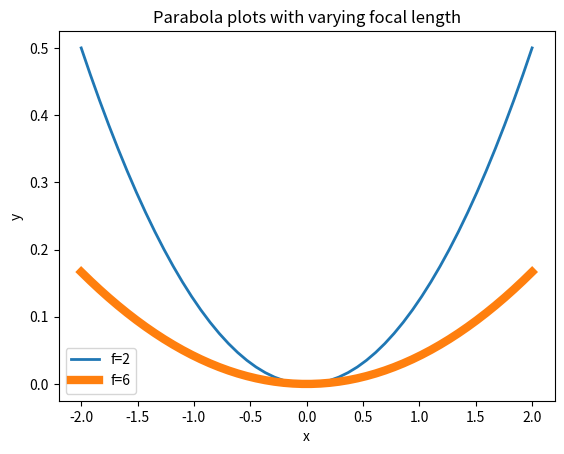
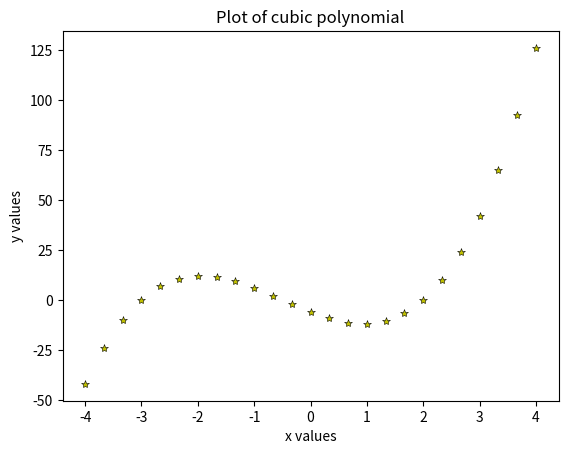
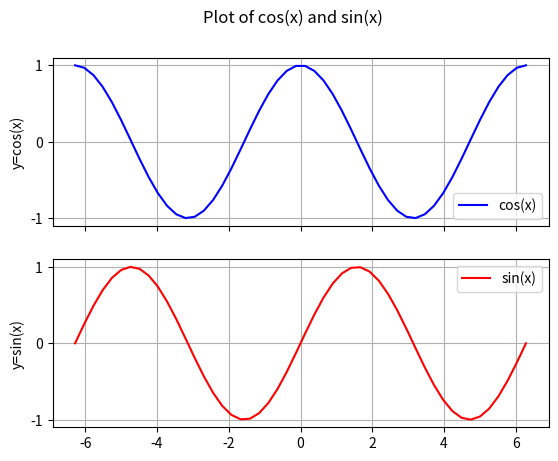

Here is the Python script that generated these plots, in order:
# By submitting this assignment, I agree to the following:
#   "Aggies do not lie, cheat, or steal, or tolerate those who do."
#   "I have not given or received any unauthorized aid on this assignment."
#
# [redacted]
# [redacted]
# [redacted]
# [redacted]
# [redacted]
# Assignment:   Lab 11 Group
# Date:         10 11 2023
import matplotlib.pyplot as plt
import numpy
# As a team, we have gone through all required sections of the
# tutorial, and each team member understands the material

#plot 1
f = 2
x = numpy.linspace(-2,2)
#print(x)
y = (1/(4*2))*x**2
y2 = (1/(4*6))*x**2
fig,ax = plt.subplots()
ax.plot(x,y,linewidth=2.0,label="f=2")
ax.plot(x,y2,linewidth=6.0,label="f=6")
ax.set_title("Parabola plots with varying focal length")
ax.set_xlabel("x")
ax.set_ylabel("y")
ax.legend()
#plt.show()
#plot 2
x = numpy.linspace(-4,4,25)
f = 2*x**3 + 3*x**2 - 11*x -6
fig2,ax2 = plt.subplots()
ax2.plot(x,f,"*y",markeredgecolor="black",markeredgewidth=0.4)
ax2.set_title("Plot of cubic polynomial")
ax2.set_xlabel("x values")
ax2.set_ylabel("y values")
#plt.show()
#plot 3
x = numpy.linspace(numpy.pi*-2,numpy.pi*2)
graph1 = numpy.cos(x)
graph2 = numpy.sin(x)
fig3,ax3 = plt.subplots(2,1)
fig3.suptitle("Plot of cos(x) and sin(x)")
ax3[0].plot(x,graph1,label="cos(x)",color="blue")
ax3[1].plot(x,graph2,label="sin(x)",color="red")
ax3[0].legend(loc="lower right")
ax3[1].legend(loc="upper right")
ax3[0].tick_params(axis="x",labelbottom=False)
ax3[0].set_yticks(numpy.arange(-1,1.01,1))
ax3[1].set_yticks(numpy.arange(-1,1.01,1))
ax3[0].set_ylabel("y=cos(x)")
ax3[1].set_ylabel("y=sin(x)")
ax3[0].grid()
ax3[1].grid()
plt.show()